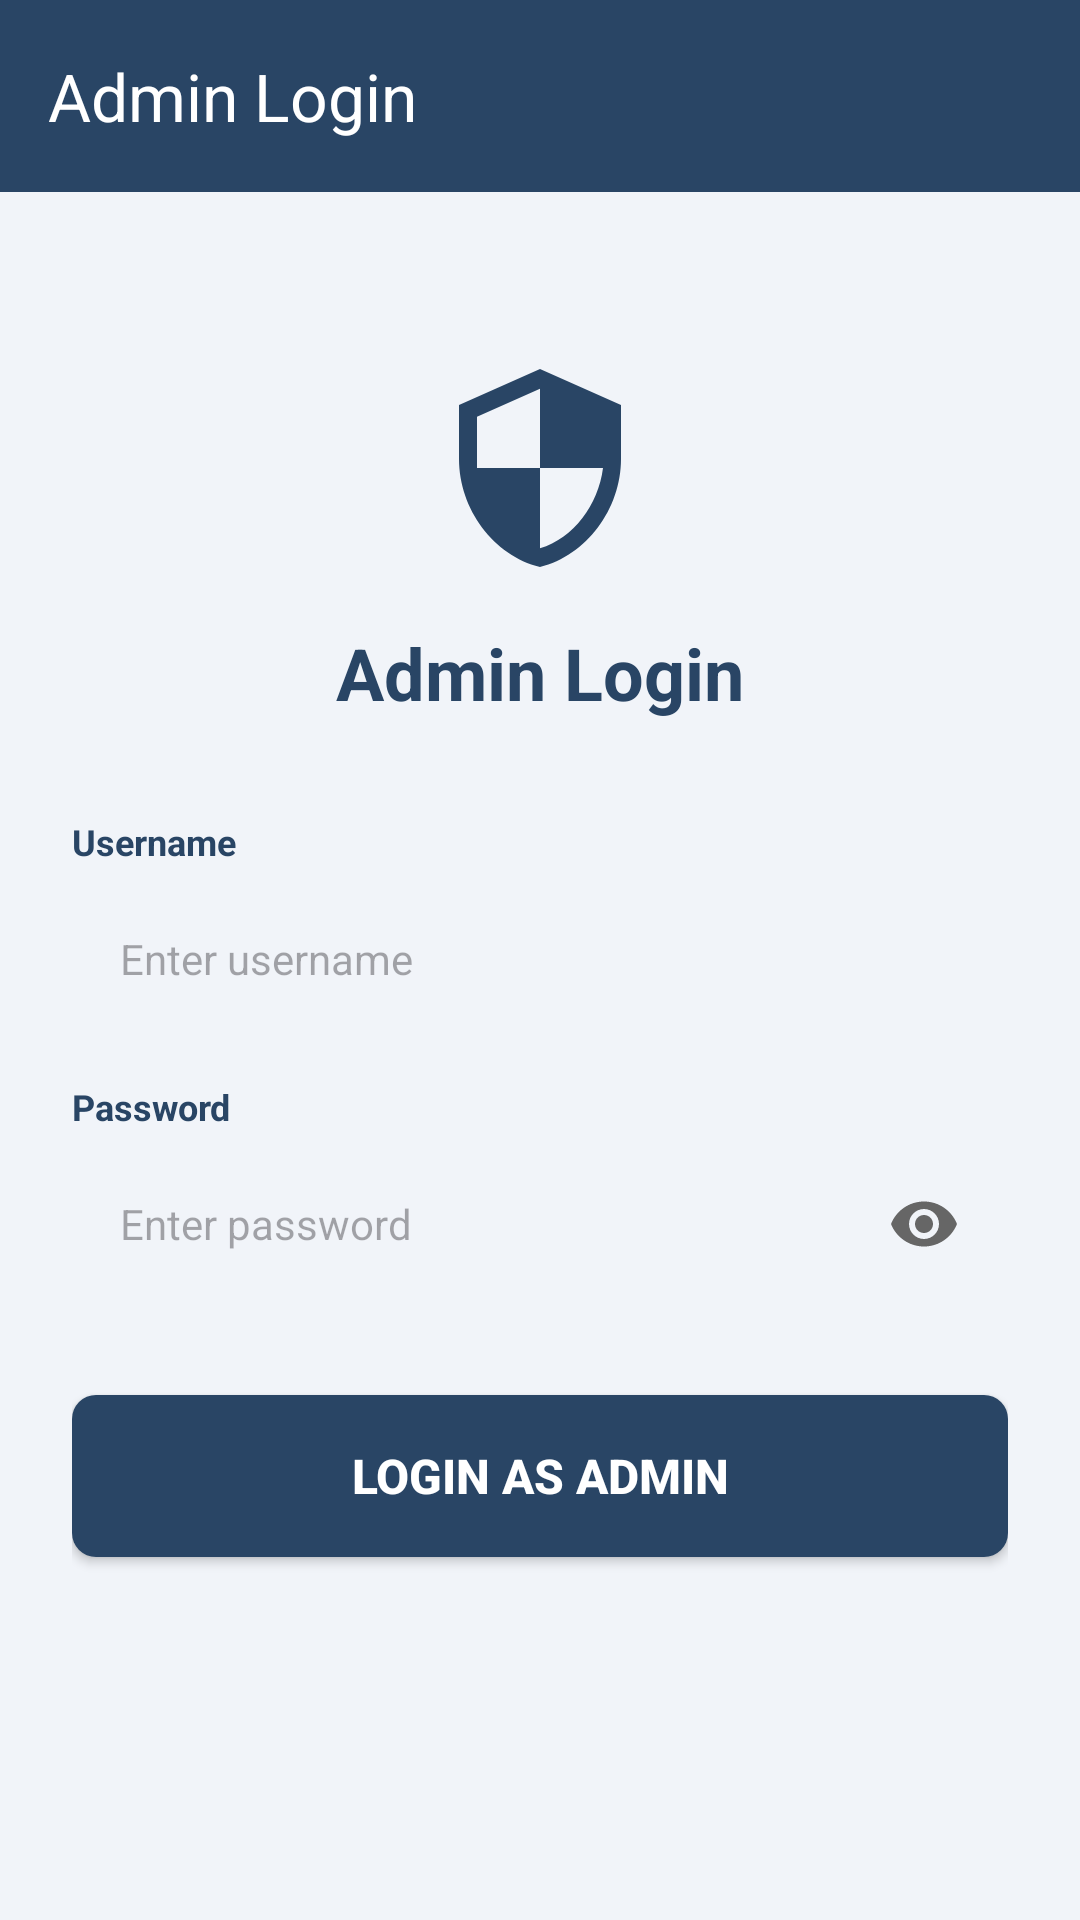

Produce the Android XML layout that renders to this screen, including the resource entries it uses.
<!-- AndroidManifest.xml: application theme Theme.Android_vehicle_project -->
<!-- res/layout/activity_admin_login.xml -->
<?xml version="1.0" encoding="utf-8"?>
<LinearLayout xmlns:android="http://schemas.android.com/apk/res/android"
    xmlns:app="http://schemas.android.com/apk/res-auto"
    android:layout_width="match_parent"
    android:layout_height="match_parent"
    android:background="@color/background_light"
    android:fitsSystemWindows="true"
    android:orientation="vertical">

    
    <androidx.appcompat.widget.Toolbar
        android:id="@+id/toolbarAdminLogin"
        android:layout_width="match_parent"
        android:layout_height="?attr/actionBarSize"
        android:background="@color/primary_navy"
        app:navigationIcon="@drawable/ic_arrow_back"
        app:title="@string/admin_login_title"
        app:titleTextColor="@color/white" />

    <ScrollView
        android:id="@+id/scrollViewAdminLogin"
        android:layout_width="match_parent"
        android:layout_height="match_parent"
        android:clipToPadding="false"
        android:fillViewport="true">

        <LinearLayout
            android:layout_width="match_parent"
            android:layout_height="wrap_content"
            android:gravity="center_horizontal"
            android:orientation="vertical"
            android:padding="24dp"
            android:paddingBottom="40dp">

            <Space
                android:layout_width="match_parent"
                android:layout_height="32dp" />

            <ImageView
                android:layout_width="72dp"
                android:layout_height="72dp"
                android:contentDescription="@string/admin_login_title"
                android:src="@drawable/ic_shield"
                app:tint="@color/primary_navy" />

            <Space
                android:layout_width="match_parent"
                android:layout_height="16dp" />

            <TextView
                android:layout_width="wrap_content"
                android:layout_height="wrap_content"
                android:text="@string/admin_login_title"
                android:textColor="@color/text_dark"
                android:textSize="24sp"
                android:textStyle="bold" />

            <Space
                android:layout_width="match_parent"
                android:layout_height="32dp" />

            
            <TextView
                android:layout_width="match_parent"
                android:layout_height="wrap_content"
                android:layout_marginBottom="6dp"
                android:text="@string/username"
                android:textColor="@color/text_dark"
                android:textSize="12sp"
                android:textStyle="bold" />

            <EditText
                android:id="@+id/etAdminUsername"
                android:layout_width="match_parent"
                android:layout_height="50dp"
                android:autofillHints="username"
                android:background="@drawable/bg_input"
                android:hint="@string/hint_username"
                android:inputType="textEmailAddress"
                android:paddingHorizontal="16dp"
                android:textColor="@color/text_dark"
                android:textSize="14sp" />

            <Space
                android:layout_width="match_parent"
                android:layout_height="16dp" />

            
            <TextView
                android:layout_width="match_parent"
                android:layout_height="wrap_content"
                android:layout_marginBottom="6dp"
                android:text="@string/password"
                android:textColor="@color/text_dark"
                android:textSize="12sp"
                android:textStyle="bold" />

            <RelativeLayout
                android:layout_width="match_parent"
                android:layout_height="50dp"
                android:background="@drawable/bg_input">

                <EditText
                    android:id="@+id/etAdminPassword"
                    android:layout_width="match_parent"
                    android:layout_height="match_parent"
                    android:autofillHints="password"
                    android:background="@null"
                    android:hint="@string/hint_password"
                    android:inputType="textPassword"
                    android:paddingEnd="48dp"
                    android:paddingStart="16dp"
                    android:textColor="@color/text_dark"
                    android:textSize="14sp" />

                <ImageView
                    android:id="@+id/ivAdminTogglePassword"
                    android:layout_width="24dp"
                    android:layout_height="24dp"
                    android:layout_alignParentEnd="true"
                    android:layout_centerVertical="true"
                    android:layout_marginEnd="16dp"
                    android:background="?attr/selectableItemBackgroundBorderless"
                    android:clickable="true"
                    android:contentDescription="@string/password"
                    android:focusable="true"
                    android:src="@drawable/ic_eye" />
            </RelativeLayout>

            <Space
                android:layout_width="match_parent"
                android:layout_height="32dp" />

            
            <Button
                android:id="@+id/btnAdminLoginSubmit"
                android:layout_width="match_parent"
                android:layout_height="54dp"
                android:background="@drawable/bg_button"
                android:text="@string/login_as_admin_btn"
                android:textColor="@color/white"
                android:textSize="16sp"
                android:textStyle="bold"
                app:backgroundTint="@null" />

        </LinearLayout>
    </ScrollView>
</LinearLayout>
<!-- resources referenced by this layout -->
<resources>
  <color name="background_light">#F1F4F9</color>
  <color name="primary_navy">#294565</color>
  <color name="text_dark">#294565</color>
  <color name="white">#FFFFFFFF</color>
  <!-- drawable bg_button (drawable) -->
  <?xml version="1.0" encoding="utf-8"?>
  <shape xmlns:android="http://schemas.android.com/apk/res/android"
      android:shape="rectangle">
      <solid android:color="@color/primary_navy" />
      <corners android:radius="8dp" />
  </shape>
  <!-- drawable ic_eye (drawable) -->
  <vector xmlns:android="http://schemas.android.com/apk/res/android"
      android:width="24dp"
      android:height="24dp"
      android:viewportWidth="24"
      android:viewportHeight="24">
    <path
        android:fillColor="@color/text_gray"
        android:pathData="M12,4.5C7,4.5 2.73,7.61 1,12c1.73,4.39 6,7.5 11,7.5s9.27,-3.11 11,-7.5c-1.73,-4.39 -6,-7.5 -11,-7.5zM12,17c-2.76,0 -5,-2.24 -5,-5s2.24,-5 5,-5 5,2.24 5,5 -2.24,5 -5,5zM12,9c-1.66,0 -3,1.34 -3,3s1.34,3 3,3 3,-1.34 3,-3 -1.34,-3 -3,-3z"/>
  </vector>
  <!-- drawable ic_shield (drawable) -->
  <vector xmlns:android="http://schemas.android.com/apk/res/android"
      android:width="24dp"
      android:height="24dp"
      android:viewportWidth="24"
      android:viewportHeight="24">
    <path
        android:fillColor="@color/white"
        android:pathData="M12,1L3,5v6c0,5.55 3.84,10.74 9,12 5.16,-1.26 9,-6.45 9,-12V5l-9,-4zM12,11.99h7c-0.53,4.12 -3.28,7.79 -7,8.94V12H5V6.3l7,-3.11v8.8z"/>
  </vector>
  <string name="admin_login_title">Admin Login</string>
  <string name="hint_password">Enter password</string>
  <string name="hint_username">Enter username</string>
  <string name="login_as_admin_btn">LOGIN AS ADMIN</string>
  <string name="password">Password</string>
  <string name="username">Username</string>
  <style name="Theme.Android_vehicle_project" parent="Base.Theme.android_vehicle_project" />
  <color name="text_gray">#666666</color>
  <style name="Base.Theme.android_vehicle_project" parent="Theme.Material3.DayNight.NoActionBar">
  
          <item name="colorPrimary">@color/primary_navy</item>
          <item name="colorPrimaryDark">@color/primary_navy_dark</item>
          <item name="colorSecondary">@color/primary_navy</item>
          <item name="android:windowBackground">@color/background_light</item>
      </style>
  <color name="primary_navy_dark">#1E334D</color>
</resources>
